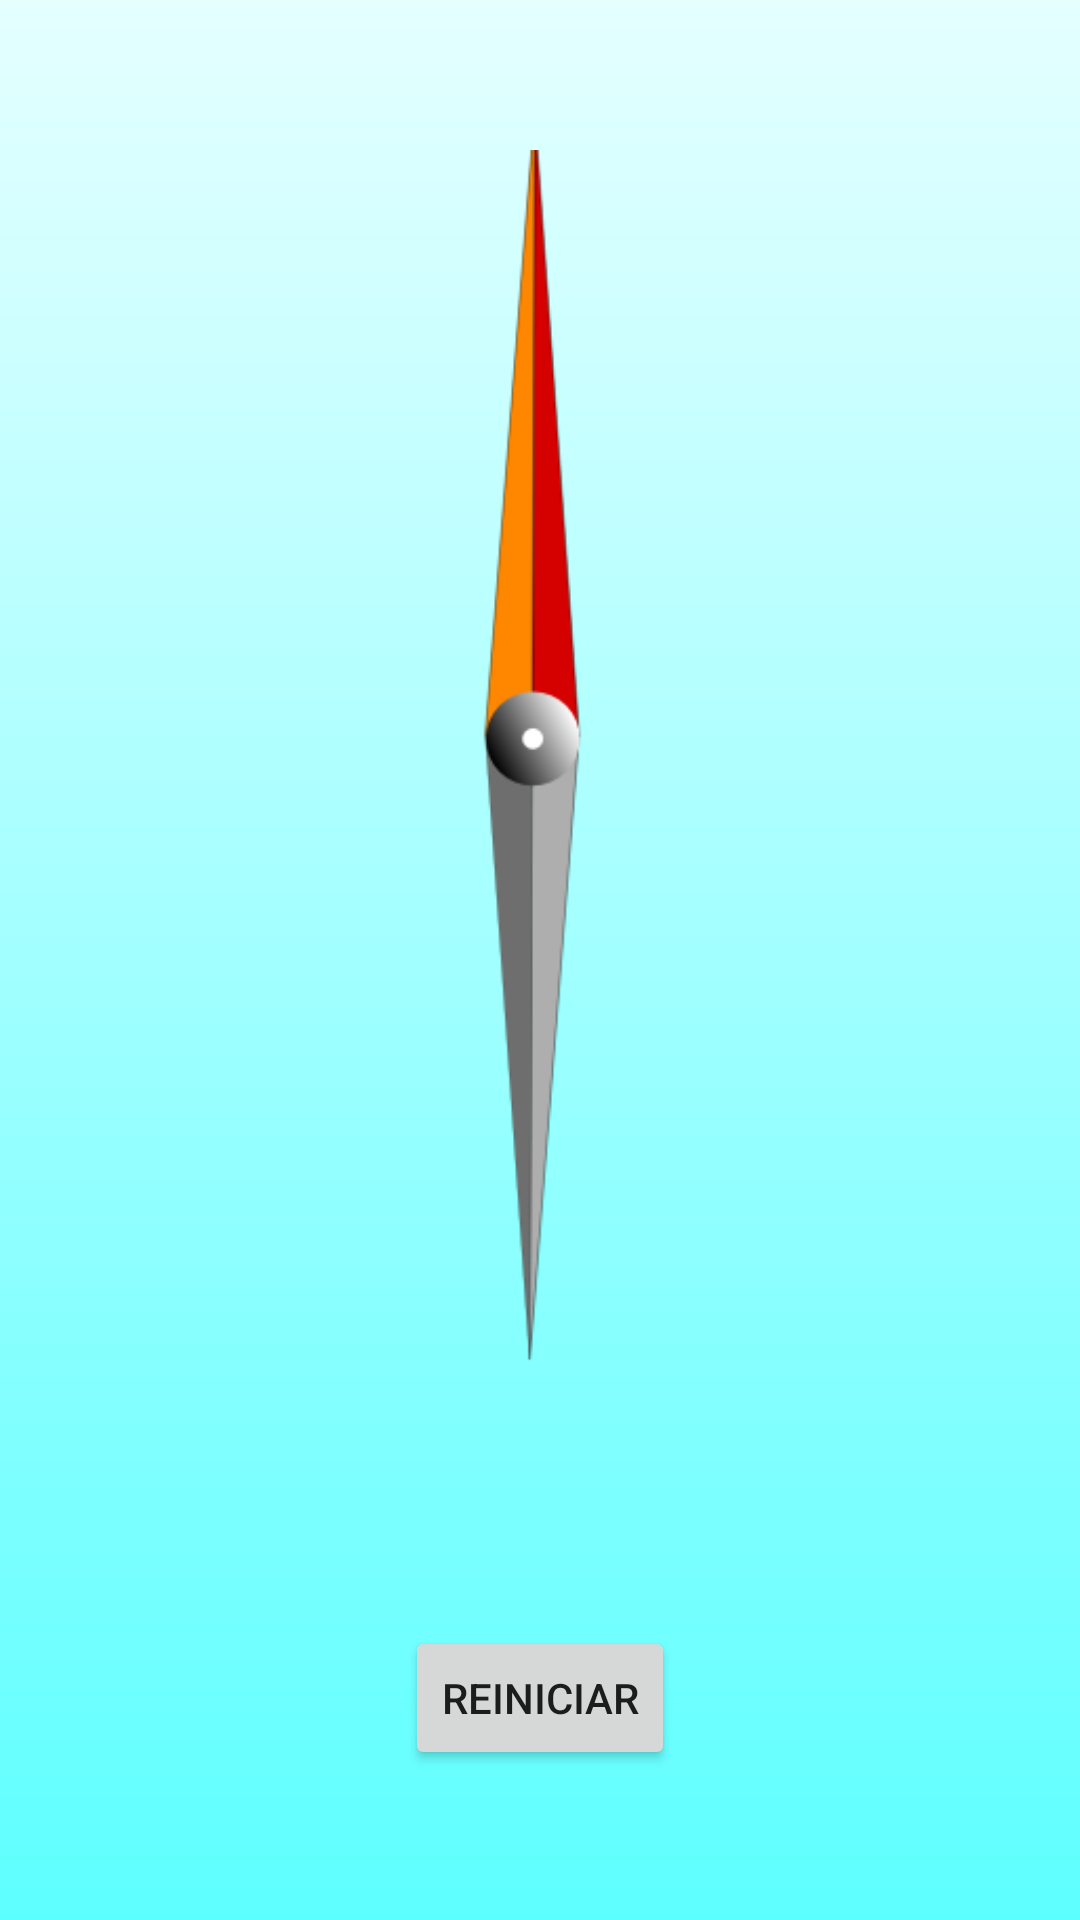

Reconstruct the res/layout file that produces this screen, plus the resources it refers to.
<!-- AndroidManifest.xml: application theme Theme.RGJRSensores -->
<!-- res/layout/activity_compass.xml -->
<?xml version="1.0" encoding="utf-8"?>
<androidx.constraintlayout.widget.ConstraintLayout xmlns:android="http://schemas.android.com/apk/res/android"
    xmlns:app="http://schemas.android.com/apk/res-auto"
    xmlns:tools="http://schemas.android.com/tools"
    android:layout_width="match_parent"
    android:layout_height="match_parent"
    android:background="@drawable/background"
    tools:context=".CompassActivity">

    <ImageView
        android:id="@+id/imgCompassNeedle"
        android:layout_width="95dp"
        android:layout_height="406dp"
        android:layout_marginStart="153dp"
        android:layout_marginTop="50dp"
        android:layout_marginEnd="154dp"
        app:layout_constraintEnd_toEndOf="parent"
        app:layout_constraintHorizontal_bias="0.555"
        app:layout_constraintStart_toStartOf="parent"
        app:layout_constraintTop_toTopOf="parent"
        app:srcCompat="@drawable/compass_needle" />

    <Button
        android:id="@+id/btnCompassReset"
        android:layout_width="wrap_content"
        android:layout_height="wrap_content"
        android:layout_marginStart="151dp"
        android:layout_marginTop="86dp"
        android:layout_marginEnd="151dp"
        android:text="@string/reset"
        app:layout_constraintEnd_toEndOf="parent"
        app:layout_constraintStart_toStartOf="parent"
        app:layout_constraintTop_toBottomOf="@+id/imgCompassNeedle" />
</androidx.constraintlayout.widget.ConstraintLayout>
<!-- resources referenced by this layout -->
<resources>
  <!-- drawable background (drawable) -->
  <?xml version = "1.0" encoding = "utf-8" ?>
  <shape
      android:shape = "rectangle"
      xmlns:android = "http://schemas.android.com/apk/res/android" >
  
      <gradient
          android:startColor = "#A100FFFF"
          android:endColor = "#71C4FFFF "
          android:angle = "90"
          android:type = "linear" />
  </shape>
  <!-- drawable compass_needle: png bitmap (drawable, 11076 bytes) -->
  <string name="reset">Reiniciar</string>
  <style name="Theme.RGJRSensores" parent="Theme.MaterialComponents.DayNight.DarkActionBar">
          
          <item name="colorPrimary">@color/purple_500</item>
          <item name="colorPrimaryVariant">@color/purple_700</item>
          <item name="colorOnPrimary">@color/white</item>
          
          <item name="colorSecondary">@color/teal_200</item>
          <item name="colorSecondaryVariant">@color/teal_700</item>
          <item name="colorOnSecondary">@color/black</item>
          
          <item name="android:statusBarColor" tools:targetApi="l">?attr/colorPrimaryVariant</item>
          
      </style>
  <!-- not gathered from this repository: default colours our renderer supplied (Android Studio template values) -->
  <color name="purple_500">#FF6200EE</color>
  <color name="purple_700">#FF3700B3</color>
  <color name="teal_200">#FF03DAC5</color>
  <color name="teal_700">#FF018786</color>
  <color name="black">#FF000000</color>
  <color name="white">#FFFFFFFF</color>
</resources>
